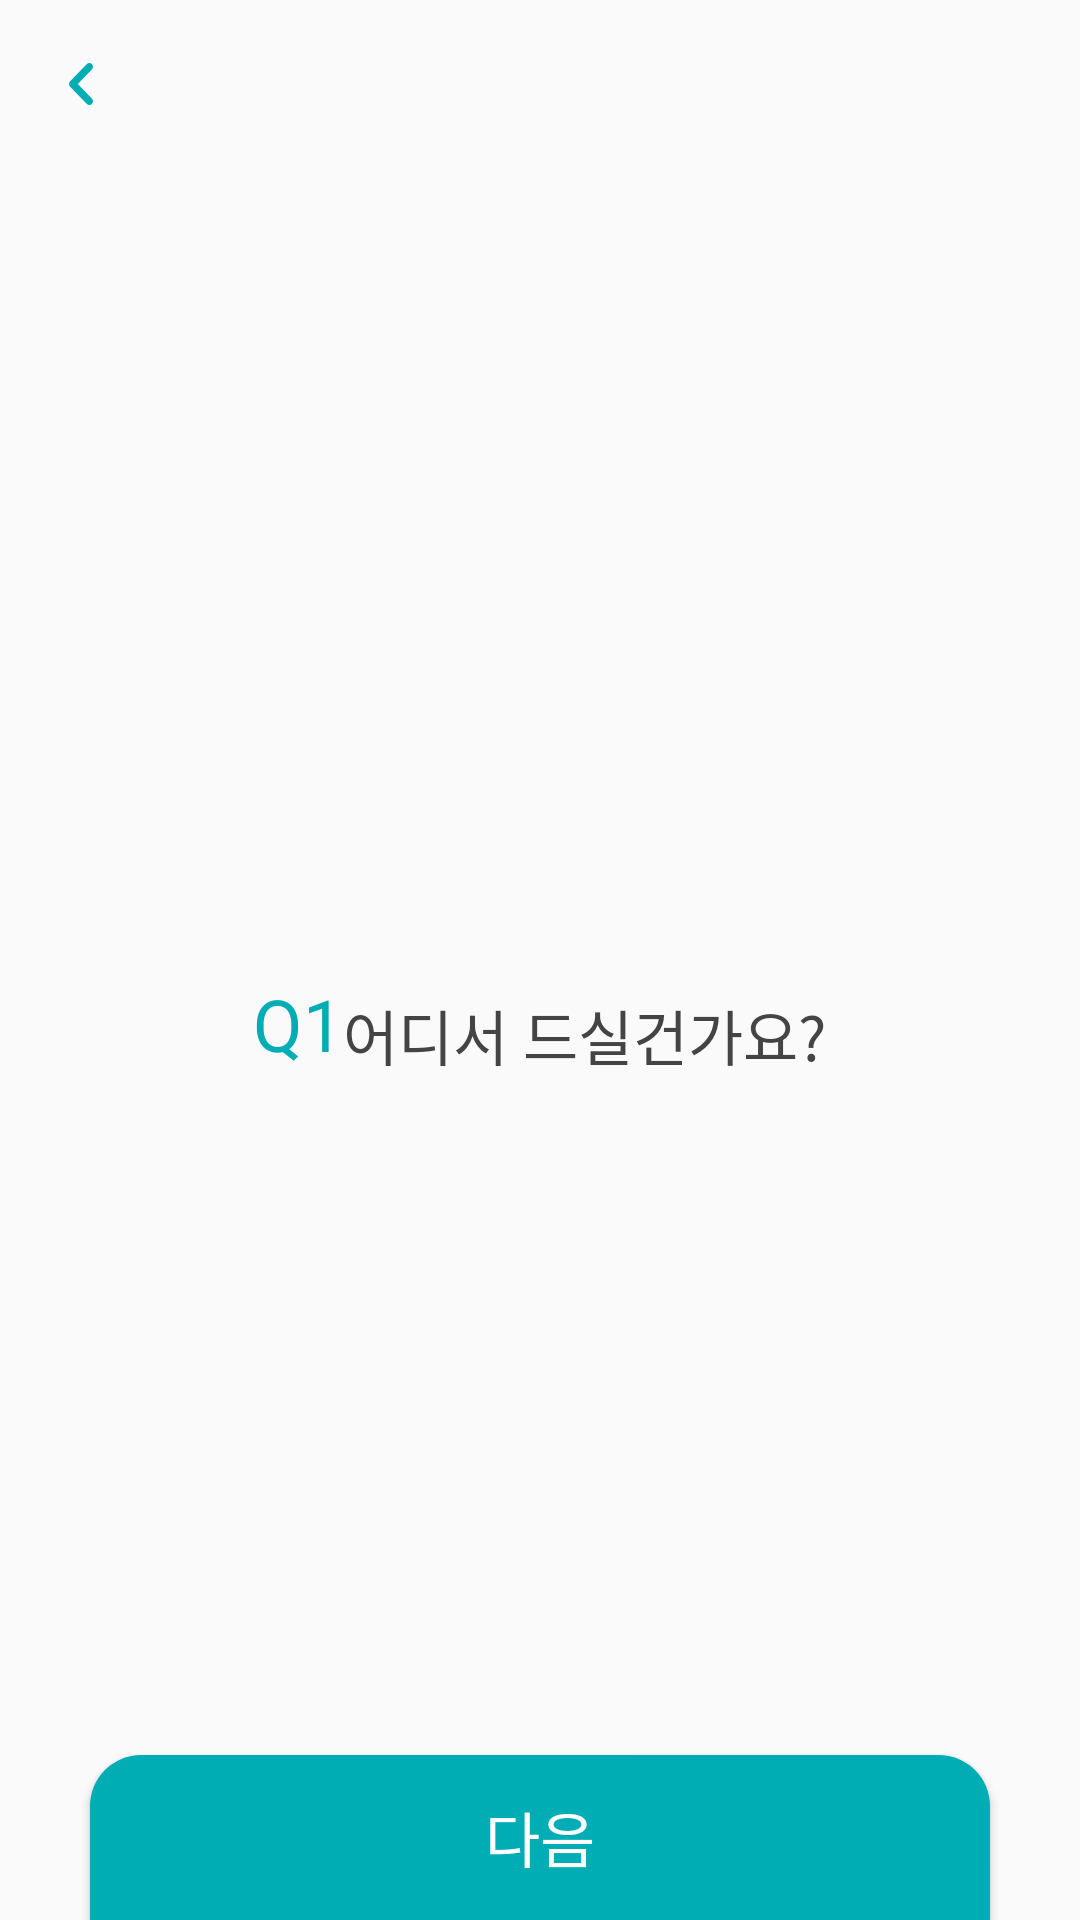

The Android layout XML behind this screen, and the referenced resources:
<!-- AndroidManifest.xml: application theme AppTheme -->
<!-- res/layout/activity_select_good_bad_stamp.xml -->
<?xml version="1.0" encoding="utf-8"?>
<android.support.constraint.ConstraintLayout xmlns:android="http://schemas.android.com/apk/res/android"
    xmlns:app="http://schemas.android.com/apk/res-auto"
    android:layout_width="match_parent"
    android:layout_height="match_parent"
    android:orientation="vertical">

    <ImageView
        android:id="@+id/back_button"
        android:layout_width="24dp"
        android:layout_height="24dp"
        android:layout_marginStart="16dp"
        android:layout_marginTop="16dp"
        app:layout_constraintStart_toStartOf="parent"
        app:layout_constraintTop_toTopOf="parent"
        app:srcCompat="@drawable/btn_back"
        android:contentDescription="@string/back_button" />

    <LinearLayout
        android:layout_width="312dp"
        android:layout_height="40dp"
        android:layout_marginBottom="36dp"
        android:layout_marginEnd="24dp"
        android:layout_marginStart="24dp"
        android:layout_marginTop="150dp"
        android:gravity="center"
        android:orientation="horizontal"
        app:layout_constraintBottom_toTopOf="@+id/contents_common_container"
        app:layout_constraintEnd_toEndOf="parent"
        app:layout_constraintStart_toStartOf="parent"
        app:layout_constraintTop_toTopOf="parent"
        app:layout_constraintVertical_bias="1.0">

        <TextView
            android:id="@+id/tv_question_no"
            android:layout_width="wrap_content"
            android:layout_height="match_parent"
            android:layout_gravity="center"
            android:text="@string/q1"
            android:textColor="@color/turquoise_blue"
            android:textSize="24sp" />

        <TextView
            android:id="@+id/tv_ask_question"
            android:layout_width="wrap_content"
            android:layout_height="match_parent"
            android:gravity="center"
            android:text="@string/where_do_you_want_to_eat"
            android:textColor="@color/wish_list_text_color"
            android:textSize="20sp" />
    </LinearLayout>


    <LinearLayout
        android:id="@+id/contents_common_container"
        android:layout_width="match_parent"
        android:layout_height="wrap_content"
        android:layout_marginBottom="320dp"
        android:layout_marginEnd="24dp"
        android:layout_marginStart="24dp"
        android:layout_marginTop="296dp"
        android:orientation="vertical"
        app:layout_constraintBottom_toTopOf="@+id/enterNext"
        app:layout_constraintEnd_toEndOf="parent"
        app:layout_constraintHorizontal_bias="0.0"
        app:layout_constraintStart_toStartOf="parent"
        app:layout_constraintTop_toBottomOf="@+id/back_button"
        app:layout_constraintVertical_bias="0.404">

        <include layout="@layout/item_select_good_bad"/>

        <EditText
            android:id="@+id/et_contents_stamp_wishList"
            android:layout_width="match_parent"
            android:layout_height="wrap_content"
            android:ems="10"
            android:hint="I am Hint Bro"
            android:inputType="text"
            android:textAlignment="center"
            android:textSize="20sp"
            android:theme="@style/EditTextStyle" />
    </LinearLayout>

    <Button
        android:id="@+id/enterNext"
        android:layout_width="300dp"
        android:layout_height="55dp"
        android:layout_alignParentBottom="true"
        android:layout_centerHorizontal="true"
        android:layout_marginEnd="31dp"
        android:layout_marginStart="31dp"
        android:background="@drawable/round_17dp_emerald_half"
        android:gravity="center"
        android:text="@string/next"
        android:textColor="#ffffff"
        android:textSize="20sp"
        app:layout_constraintBottom_toBottomOf="parent"
        app:layout_constraintEnd_toEndOf="parent"
        app:layout_constraintStart_toStartOf="parent" />
</android.support.constraint.ConstraintLayout>
<!-- res/layout/item_select_good_bad.xml (included above) -->
<?xml version="1.0" encoding="utf-8"?>
<LinearLayout xmlns:android="http://schemas.android.com/apk/res/android"
    android:id="@+id/select_container_view"
    android:layout_width="match_parent"
    android:layout_height="140dp"
    android:layout_marginBottom="48dp"
    android:gravity="center"
    android:orientation="horizontal">

    <ToggleButton
        android:id="@+id/good"
        android:layout_width="90dp"
        android:layout_height="90dp"
        android:textOff=""
        android:textOn=""
        android:background="@color/turquoise_blue" />

    <Space
        android:layout_width="28dp"
        android:layout_height="90dp" />

    <ToggleButton
        android:id="@+id/bad"
        android:layout_width="90dp"
        android:layout_height="90dp"
        android:textOff=""
        android:textOn=""
        android:background="@color/turquoise_blue" />

</LinearLayout>
<!-- resources referenced by this layout -->
<resources>
  <color name="turquoise_blue">#00adb5</color>
  <color name="wish_list_text_color">#444444</color>
  <!-- drawable btn_back: png bitmap (drawable-xxhdpi, 1224 bytes) -->
  <!-- drawable round_17dp_emerald_half (drawable) -->
  <?xml version="1.0" encoding="utf-8"?>
  <shape xmlns:android="http://schemas.android.com/apk/res/android"
      android:shape="rectangle">
      <solid android:color="#00adb5" />
      <corners
          android:topLeftRadius="17dp"
          android:topRightRadius="17dp"
          android:bottomLeftRadius="0dp"
          android:bottomRightRadius="0dp"/>
  </shape>
  <string name="back_button">back_button</string>
  <string name="next">다음</string>
  <string name="q1">Q1</string>
  <string name="where_do_you_want_to_eat">어디서 드실건가요?</string>
  <style name="EditTextStyle" parent="Widget.AppCompat.EditText">
          <item name="colorControlNormal">#00adb5</item>
          <item name="colorControlActivated">#00adb5</item>
          <item name="android:textColor">#2f2a28</item>
      </style>
  <style name="AppTheme" parent="Theme.AppCompat.Light.DarkActionBar">
          <item name="colorPrimary">@color/colorPrimary</item>
          <item name="colorPrimaryDark">@color/colorPrimaryDark</item>
          <item name="colorAccent">@color/colorAccent</item>
      </style>
  <color name="colorPrimary">#3F51B5</color>
  <color name="colorPrimaryDark">#303f9f</color>
  <color name="colorAccent">#FF4081</color>
</resources>
